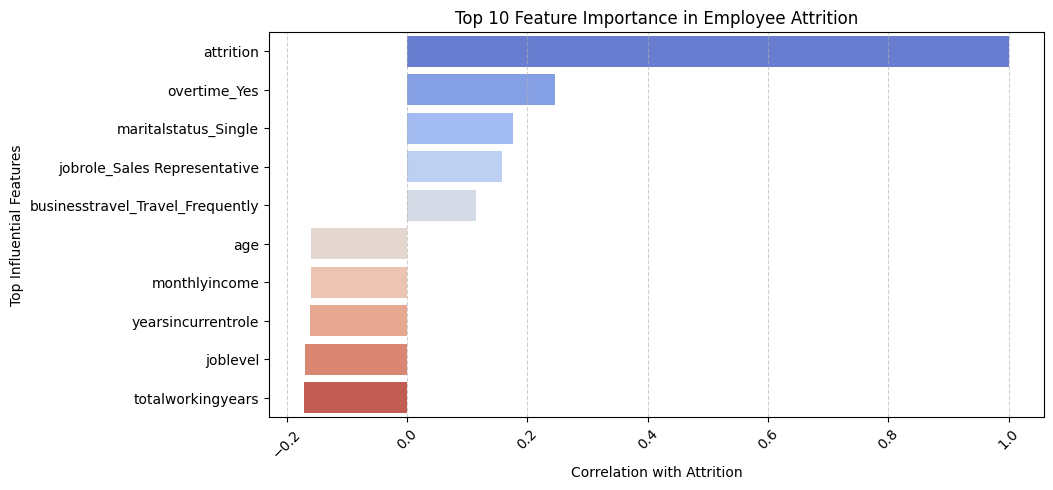

The table this chart was drawn from, first rows:
, attrition
attrition, 1.0
overtime_Yes, 0.2461
maritalstatus_Single, 0.1754
jobrole_Sales Representative, 0.1572
businesstravel_Travel_Frequently, 0.1151
jobrole_Laboratory Technician, 0.09829
department_Sales, 0.08086
distancefromhome, 0.07792
educationfield_Technical Degree, 0.06935
educationfield_Marketing, 0.05578
numcompaniesworked, 0.04349
jobrole_Human Resources, 0.03622
gender_Male, 0.02945
jobrole_Sales Executive, 0.01977
monthlyrate, 0.01517
performancerating, 0.002889
jobrole_Research Scientist, -0.0003596
hourlyrate, -0.006846
employeenumber, -0.01058
percentsalaryhike, -0.01348
educationfield_Other, -0.0179
education, -0.03137
educationfield_Life Sciences, -0.0327
yearssincelastpromotion, -0.03302
relationshipsatisfaction, -0.04587
educationfield_Medical, -0.047
businesstravel_Travel_Rarely, -0.04954
dailyrate, -0.05665
trainingtimeslastyear, -0.05948
worklifebalance, -0.06394
jobrole_Manufacturing Director, -0.08299
jobrole_Manager, -0.08332
department_Research & Development, -0.08529
jobrole_Research Director, -0.08887
maritalstatus_Married, -0.09098
environmentsatisfaction, -0.1034
jobsatisfaction, -0.1035
jobinvolvement, -0.13
yearsatcompany, -0.1344
stockoptionlevel, -0.1371
yearswithcurrmanager, -0.1562
age, -0.1592
monthlyincome, -0.1598
yearsincurrentrole, -0.1605
joblevel, -0.1691
totalworkingyears, -0.1711
